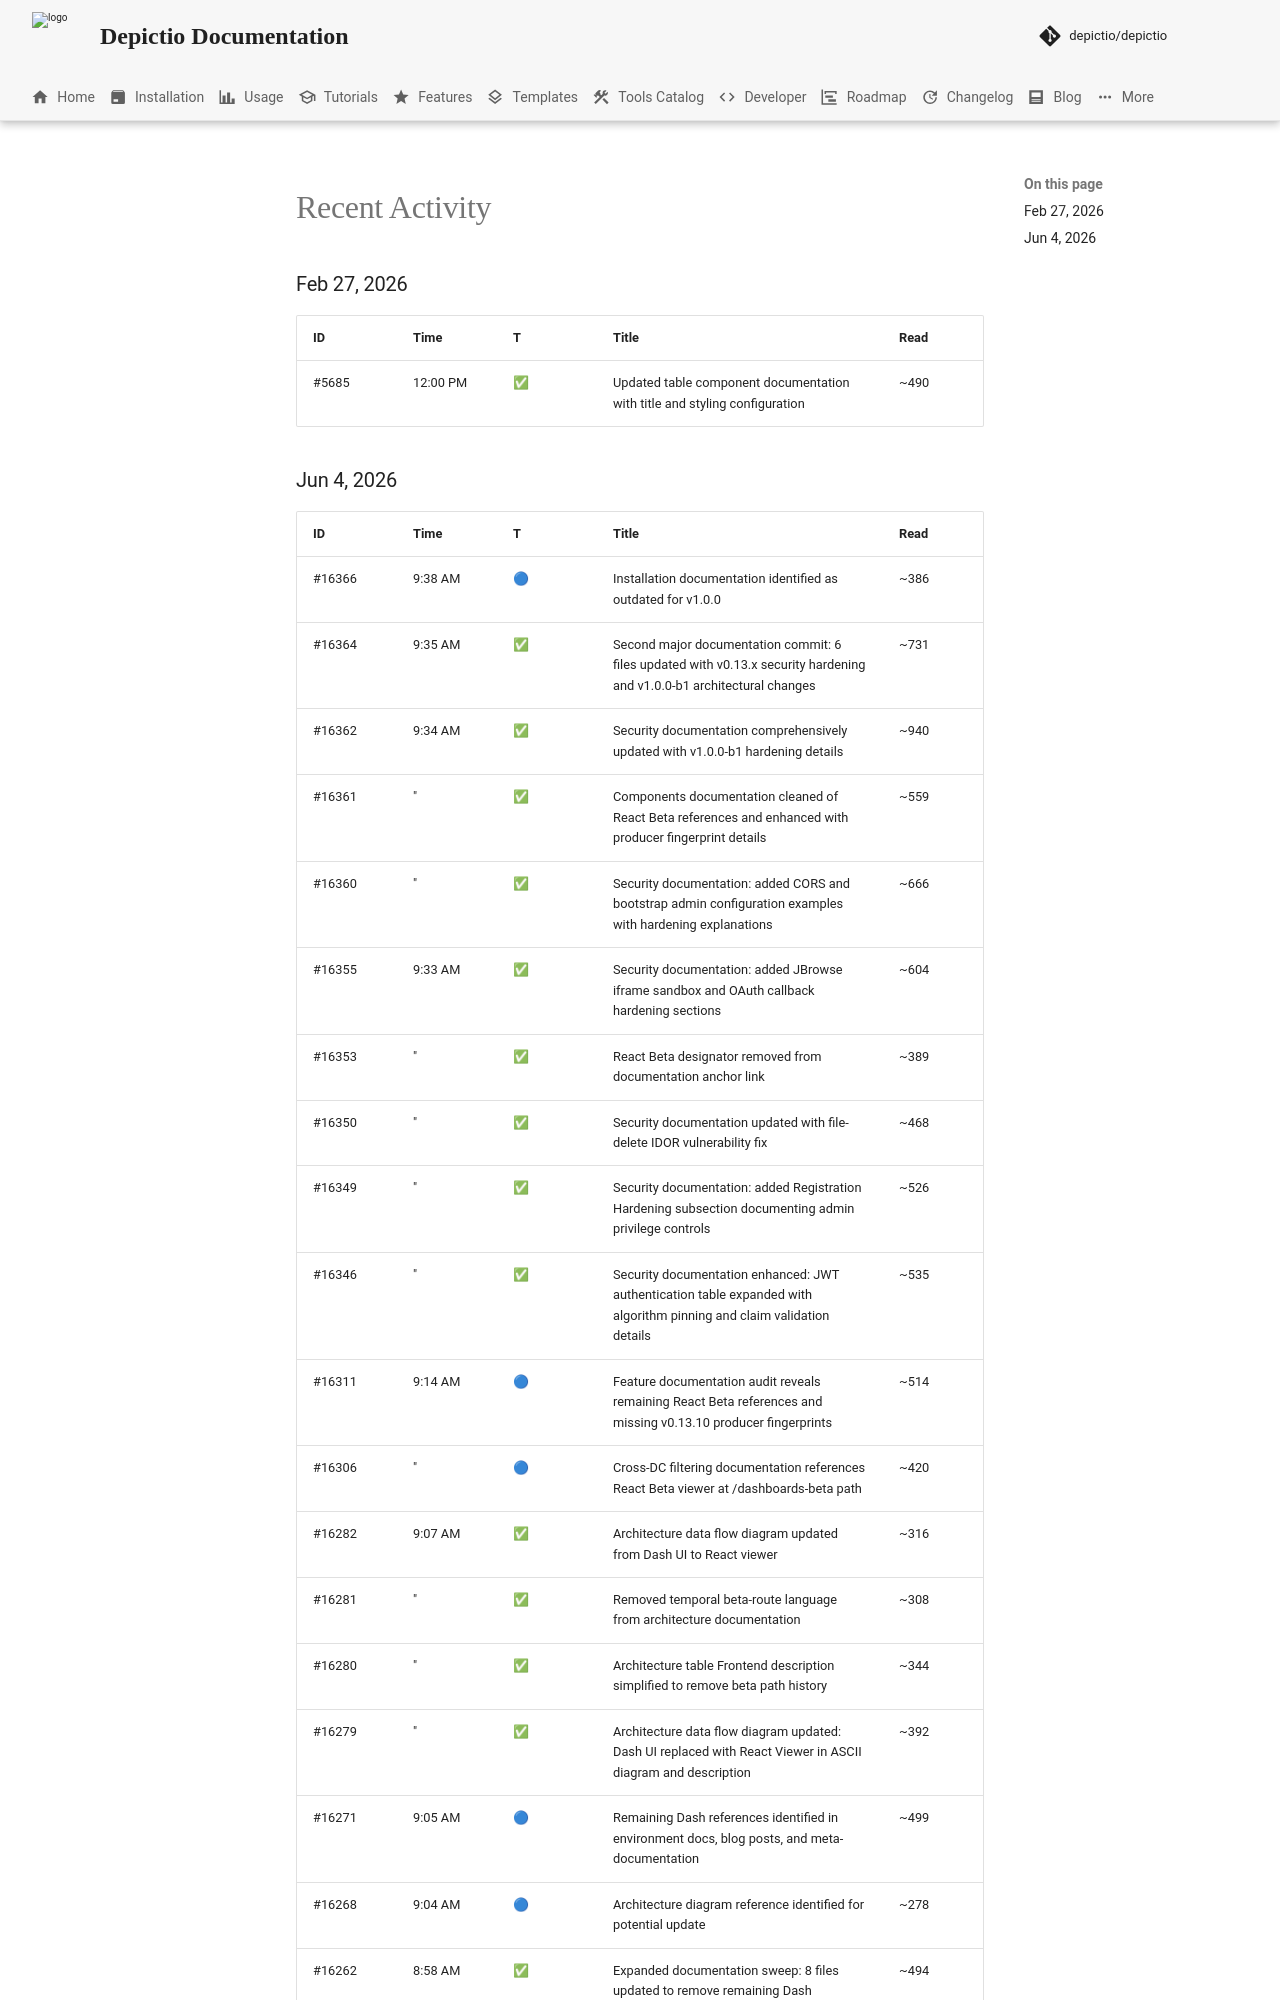

repository: depictio/depictio-docs · page: v1.21.0/features/CLAUDE/index.html · generator: mkdocs

<claude-mem-context>
# Recent Activity

<!-- This section is auto-generated by claude-mem. Edit content outside the tags. -->

### Feb 27, 2026

| ID | Time | T | Title | Read |
|----|------|---|-------|------|
| #5685 | 12:00 PM | ✅ | Updated table component documentation with title and styling configuration | ~490 |
